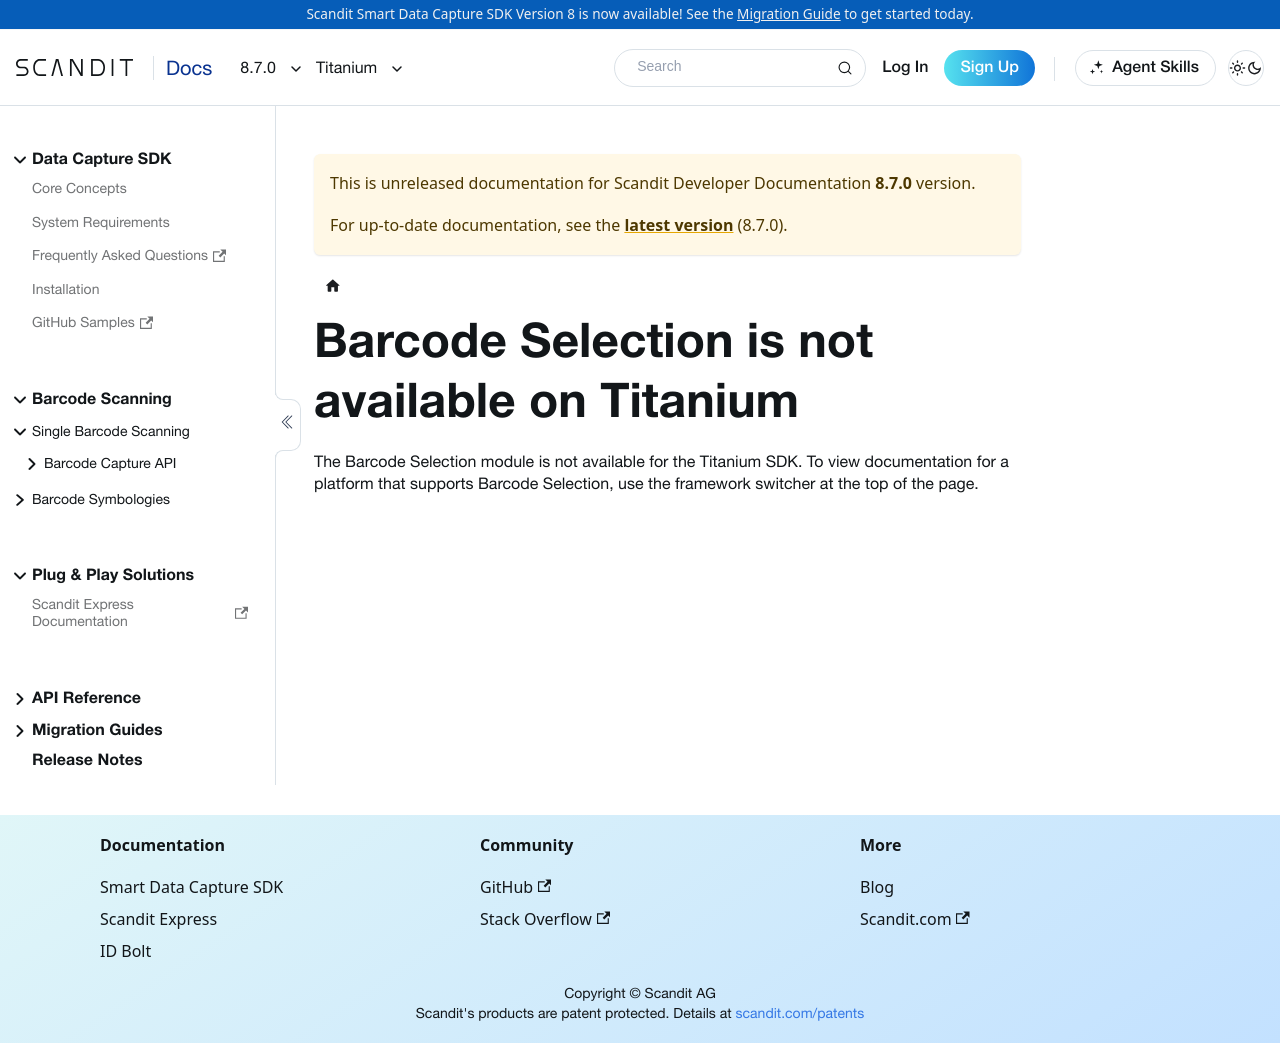

repository: Scandit/data-capture-documentation · page: pr-preview/pr-480/sdks/titanium/barcode-selection/get-started/index.html · generator: docusaurus

---
description: "Barcode Selection is not available on the Titanium SDK."
displayed_sidebar: titaniumSidebar
---

# Barcode Selection is not available on Titanium

The Barcode Selection module is not available for the Titanium SDK. To view documentation for a platform that supports Barcode Selection, use the framework switcher at the top of the page.
